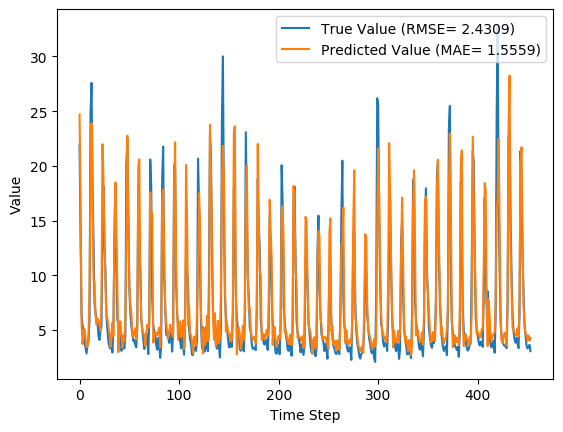

The data file committed next to this chart (first rows):
y_true, y_pred, y_true_scaled, y_pred_scaled
21.92, 24.7, 0.6769, 0.766
13.33, 16.64, 0.4016, 0.5077
6.39, 5.592, 0.1792, 0.1536
5.39, 3.714, 0.1471, 0.09341
5.03, 4.766, 0.1356, 0.1271
3.83, 5.059, 0.09712, 0.1365
3.34, 4.183, 0.08141, 0.1084
2.86, 3.442, 0.06603, 0.08468
3.71, 3.492, 0.09327, 0.08628
3.94, 4.652, 0.1006, 0.1235
5.87, 8.403, 0.1625, 0.2437
24.74, 18.55, 0.7673, 0.5688
27.59, 23.89, 0.8587, 0.7401
18.73, 17.83, 0.5747, 0.5457
12.85, 9.64, 0.3862, 0.2833
7.48, 9.358, 0.2141, 0.2743
6.57, 6.418, 0.1849, 0.1801
6.04, 5.513, 0.1679, 0.1511
5.81, 6.041, 0.1606, 0.168
4.46, 5.839, 0.1173, 0.1615
4.1, 5.625, 0.1058, 0.1546
4.91, 4.955, 0.1317, 0.1332
5.34, 7.584, 0.1455, 0.2174
13.68, 21.98, 0.4128, 0.6788
18.14, 18.79, 0.5558, 0.5765
12.64, 13.57, 0.3795, 0.4092
10.28, 9.127, 0.3038, 0.2669
6.35, 6.128, 0.1779, 0.1708
5.03, 6.083, 0.1356, 0.1693
3.92, 5.299, 0.1, 0.1442
3.44, 4.813, 0.08462, 0.1286
3.32, 3.438, 0.08077, 0.08455
3.86, 4.027, 0.09808, 0.1034
2.95, 5.68, 0.06891, 0.1564
5.15, 4.479, 0.1394, 0.1179
13.58, 13.62, 0.4096, 0.4107
18.33, 18.49, 0.5619, 0.5669
10.32, 14.16, 0.3051, 0.4283
5.83, 8.982, 0.1612, 0.2622
5.76, 2.982, 0.159, 0.06992
5.79, 5.295, 0.1599, 0.1441
4.28, 5.789, 0.1115, 0.1599
3.1, 4.541, 0.07372, 0.1199
3.32, 3.418, 0.08077, 0.08391
3.73, 4.502, 0.09391, 0.1186
3.32, 3.98, 0.08077, 0.1019
4.43, 6.025, 0.1163, 0.1675
20.24, 12.93, 0.6231, 0.3887
22.44, 22.76, 0.6936, 0.7039
15.41, 14.73, 0.4683, 0.4464
8.69, 9.412, 0.2529, 0.276
6.6, 7.404, 0.1859, 0.2117
5.37, 6.483, 0.1465, 0.1822
4.68, 4.799, 0.1244, 0.1282
4.0, 4.321, 0.1026, 0.1129
4.08, 4.738, 0.1051, 0.1262
3.63, 5.172, 0.09071, 0.1401
3.42, 4.129, 0.08397, 0.1067
5.76, 5.148, 0.159, 0.1394
18.11, 20.01, 0.5548, 0.6157
... 394 more rows
